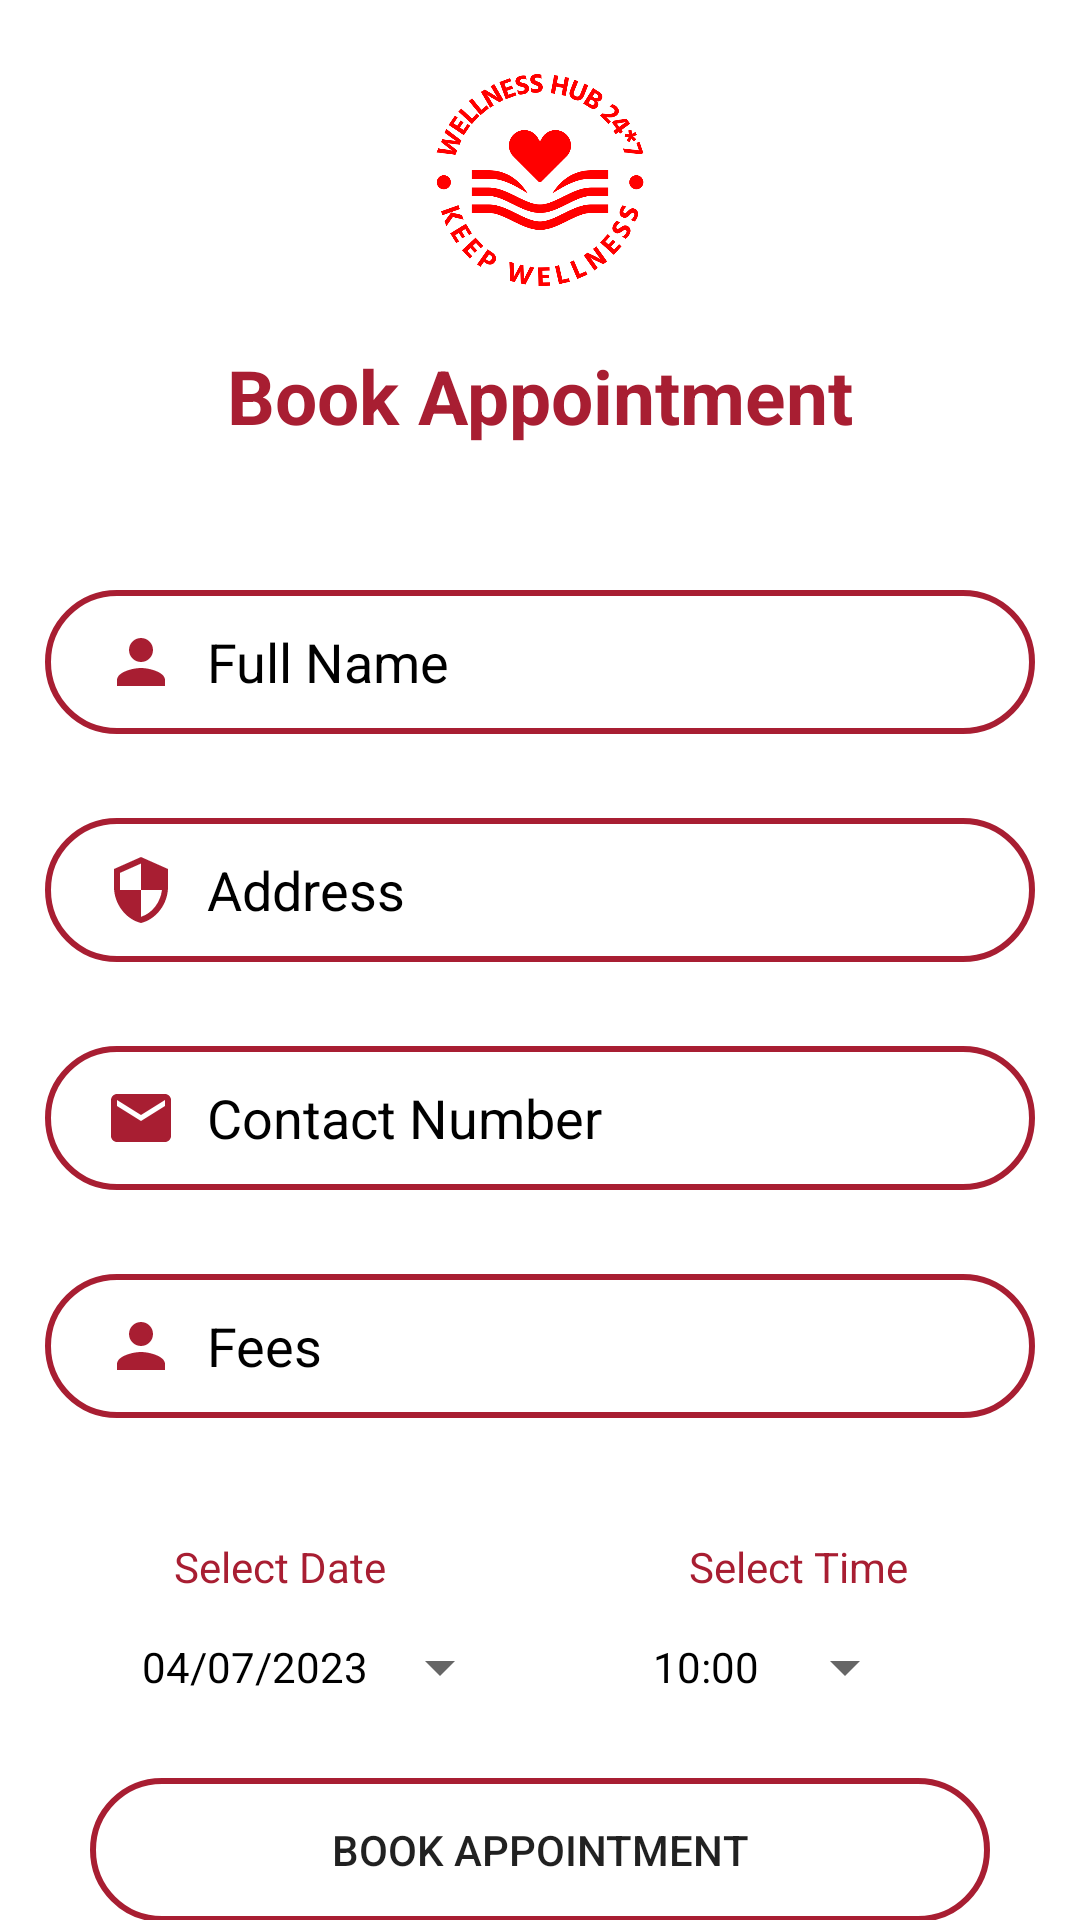

Layout XML and referenced resources for this Android screen:
<!-- AndroidManifest.xml: application theme Theme.NUMADSp23_team48 -->
<!-- res/layout/activity_book_appointment.xml -->
<?xml version="1.0" encoding="utf-8"?>
<androidx.constraintlayout.widget.ConstraintLayout xmlns:android="http://schemas.android.com/apk/res/android"
    xmlns:app="http://schemas.android.com/apk/res-auto"
    xmlns:tools="http://schemas.android.com/tools"
    android:layout_width="match_parent"
    android:layout_height="match_parent"
    tools:context=".finalProject.BookAppointmentActivity">
    <ImageView
        android:id="@+id/icon_app"
        android:layout_width="100dp"
        android:layout_height="100dp"
        android:layout_marginTop="10dp"
        android:src="@drawable/whlogo"
        app:layout_constraintBottom_toBottomOf="parent"
        app:layout_constraintEnd_toEndOf="parent"
        app:layout_constraintStart_toStartOf="parent"
        app:layout_constraintTop_toTopOf="parent"
        app:layout_constraintVertical_bias="0"/>

    <TextView
        android:id="@+id/textViewDDTitle"
        android:layout_width="wrap_content"
        android:layout_height="wrap_content"
        android:text="Book Appointment"
        android:textColor="@color/fog_red"
        android:textSize="25sp"
        android:textStyle="bold"
        app:layout_constraintBottom_toBottomOf="parent"
        app:layout_constraintEnd_toEndOf="parent"
        app:layout_constraintStart_toStartOf="parent"
        app:layout_constraintTop_toBottomOf="@+id/icon_app"
        app:layout_constraintVertical_bias="0.01"/>

    <EditText
        android:id="@+id/editTextAppFullName"
        android:layout_width="330dp"
        android:layout_height="48dp"
        android:layout_marginTop="48dp"
        android:background="@drawable/input_bg"
        android:drawableLeft="@drawable/ic_baseline_person_24"
        android:drawablePadding="10dp"
        android:ems="10"
        android:hint="Full Name"
        android:inputType="textPersonName"
        android:paddingLeft="20dp"
        android:paddingTop="10dp"
        android:paddingRight="10dp"
        android:paddingBottom="10dp"
        android:textColor="@color/black"
        android:textColorHint="@color/black"
        app:layout_constraintEnd_toEndOf="parent"
        app:layout_constraintStart_toStartOf="parent"
        app:layout_constraintTop_toBottomOf="@+id/textViewDDTitle" />

    <EditText
        android:id="@+id/editTextAppAddress"
        android:layout_width="330dp"
        android:layout_height="48dp"
        android:layout_marginTop="28dp"
        android:background="@drawable/input_bg"
        android:drawableLeft="@drawable/ic_baseline_security_24"
        android:drawablePadding="10dp"
        android:ems="10"
        android:hint="Address"
        android:inputType="textPersonName"
        android:paddingLeft="20dp"
        android:paddingTop="10dp"
        android:paddingRight="10dp"
        android:paddingBottom="10dp"
        android:textColor="@color/black"
        android:textColorHint="@color/black"
        app:layout_constraintEnd_toEndOf="parent"
        app:layout_constraintStart_toStartOf="parent"
        app:layout_constraintTop_toBottomOf="@+id/editTextAppFullName" />

    <EditText
        android:id="@+id/editTextAppContactNumber"
        android:layout_width="330dp"
        android:layout_height="48dp"
        android:layout_marginTop="28dp"
        android:background="@drawable/input_bg"
        android:drawableLeft="@drawable/ic_baseline_email_24"
        android:drawablePadding="10dp"
        android:ems="10"
        android:hint="Contact Number"
        android:inputType="textPersonName"
        android:paddingLeft="20dp"
        android:paddingTop="10dp"
        android:paddingRight="10dp"
        android:paddingBottom="10dp"
        android:textColor="@color/black"
        android:textColorHint="@color/black"
        app:layout_constraintEnd_toEndOf="parent"
        app:layout_constraintStart_toStartOf="parent"
        app:layout_constraintTop_toBottomOf="@+id/editTextAppAddress" />

    <EditText
        android:id="@+id/editTextAppFees"
        android:layout_width="330dp"
        android:layout_height="48dp"
        android:layout_marginTop="28dp"
        android:background="@drawable/input_bg"
        android:drawableLeft="@drawable/ic_baseline_person_24"
        android:drawablePadding="10dp"
        android:ems="10"
        android:hint="Fees"
        android:inputType="textPersonName"
        android:paddingLeft="20dp"
        android:paddingTop="10dp"
        android:paddingRight="10dp"
        android:paddingBottom="10dp"
        android:textColor="@color/black"
        android:textColorHint="@color/black"
        app:layout_constraintEnd_toEndOf="parent"
        app:layout_constraintStart_toStartOf="parent"
        app:layout_constraintTop_toBottomOf="@+id/editTextAppContactNumber" />

    <TextView
        android:id="@+id/textView_selectDate"
        android:layout_width="wrap_content"
        android:layout_height="wrap_content"
        android:layout_marginTop="40dp"
        android:text="Select Date"
        android:textColor="@color/fog_red"
        app:layout_constraintEnd_toEndOf="parent"
        app:layout_constraintStart_toStartOf="parent"
        app:layout_constraintTop_toBottomOf="@+id/editTextAppFees"
        app:layout_constraintHorizontal_bias="0.2" />

    <Button
        android:id="@+id/buttonAppDate"
        style="?android:spinnerStyle"
        android:layout_width="wrap_content"
        android:layout_height="wrap_content"
        android:text="04/07/2023"
        android:textColor="@color/black"
        app:layout_constraintEnd_toEndOf="parent"
        app:layout_constraintStart_toStartOf="parent"
        app:layout_constraintTop_toBottomOf="@+id/textView_selectDate"
        app:layout_constraintHorizontal_bias="0.2" />

    <TextView
        android:id="@+id/textViewAppTime"
        android:layout_width="wrap_content"
        android:layout_height="wrap_content"
        android:layout_marginTop="40dp"
        android:text="Select Time"
        android:textColor="@color/fog_red"
        app:layout_constraintEnd_toEndOf="parent"
        app:layout_constraintStart_toStartOf="parent"
        app:layout_constraintTop_toBottomOf="@+id/editTextAppFees"
        app:layout_constraintHorizontal_bias="0.8" />

    <Button
        android:id="@+id/buttonAppTime"
        style="?android:spinnerStyle"
        android:layout_width="wrap_content"
        android:layout_height="wrap_content"
        android:text="10:00"
        android:textColor="@color/black"
        app:layout_constraintEnd_toEndOf="parent"
        app:layout_constraintStart_toStartOf="parent"
        app:layout_constraintTop_toBottomOf="@+id/textViewAppTime"
        app:layout_constraintHorizontal_bias="0.8" />


    <Button
        android:id="@+id/buttonAppBack"
        android:layout_width="300dp"
        android:layout_height="48dp"
        android:layout_marginTop="180dp"
        android:background="@drawable/input_bg"
        android:text="Back"
        app:layout_constraintEnd_toEndOf="parent"
        app:layout_constraintStart_toStartOf="parent"
        app:layout_constraintTop_toBottomOf="@+id/editTextAppFees" />

    <Button
        android:id="@+id/buttonBookAppointment"
        android:layout_width="300dp"
        android:layout_height="48dp"
        android:layout_marginTop="120dp"
        android:background="@drawable/input_bg"
        android:text="Book Appointment"
        app:layout_constraintEnd_toEndOf="parent"
        app:layout_constraintStart_toStartOf="parent"
        app:layout_constraintTop_toBottomOf="@+id/editTextAppFees" />


</androidx.constraintlayout.widget.ConstraintLayout>
<!-- resources referenced by this layout -->
<resources>
  <color name="black">#FF000000</color>
  <color name="fog_red">#a81e32</color>
  <!-- drawable ic_baseline_email_24 (drawable) -->
  <vector android:height="24dp" android:tint="@color/fog_red"
      android:viewportHeight="24" android:viewportWidth="24"
      android:width="24dp" xmlns:android="http://schemas.android.com/apk/res/android">
      <path android:fillColor="@android:color/white" android:pathData="M20,4L4,4c-1.1,0 -1.99,0.9 -1.99,2L2,18c0,1.1 0.9,2 2,2h16c1.1,0 2,-0.9 2,-2L22,6c0,-1.1 -0.9,-2 -2,-2zM20,8l-8,5 -8,-5L4,6l8,5 8,-5v2z"/>
  </vector>
  <!-- drawable ic_baseline_person_24 (drawable) -->
  <vector android:height="24dp" android:tint="@color/fog_red"
      android:viewportHeight="24" android:viewportWidth="24"
      android:width="24dp" xmlns:android="http://schemas.android.com/apk/res/android">
      <path android:fillColor="@android:color/white" android:pathData="M12,12c2.21,0 4,-1.79 4,-4s-1.79,-4 -4,-4 -4,1.79 -4,4 1.79,4 4,4zM12,14c-2.67,0 -8,1.34 -8,4v2h16v-2c0,-2.66 -5.33,-4 -8,-4z"/>
  </vector>
  <!-- drawable ic_baseline_security_24 (drawable) -->
  <vector android:height="24dp" android:tint="@color/fog_red"
      android:viewportHeight="24" android:viewportWidth="24"
      android:width="24dp" xmlns:android="http://schemas.android.com/apk/res/android">
      <path android:fillColor="@android:color/white" android:pathData="M12,1L3,5v6c0,5.55 3.84,10.74 9,12 5.16,-1.26 9,-6.45 9,-12L21,5l-9,-4zM12,11.99h7c-0.53,4.12 -3.28,7.79 -7,8.94L12,12L5,12L5,6.3l7,-3.11v8.8z"/>
  </vector>
  <!-- drawable input_bg (drawable) -->
  <?xml version="1.0" encoding="utf-8"?>
  
  <shape xmlns:android="http://schemas.android.com/apk/res/android">
      <stroke android:color="@color/fog_red" android:width="2dp"/>
      <corners android:radius="70dp" />
  </shape>
  <!-- drawable whlogo: png bitmap (drawable, 45724 bytes) -->
  <style name="Theme.NUMADSp23_team48" parent="Theme.MaterialComponents.DayNight.DarkActionBar">
          
          <item name="colorPrimary">@color/purple_500</item>
          <item name="colorPrimaryVariant">@color/purple_700</item>
          <item name="colorOnPrimary">@color/white</item>
          
          <item name="colorSecondary">@color/teal_200</item>
          <item name="colorSecondaryVariant">@color/teal_700</item>
          <item name="colorOnSecondary">@color/black</item>
          
          <item name="android:statusBarColor">?attr/colorPrimaryVariant</item>
          
      </style>
  <color name="purple_500">#FF6200EE</color>
  <color name="purple_700">#FF3700B3</color>
  <color name="white">#FFFFFFFF</color>
  <color name="teal_200">#FF03DAC5</color>
  <color name="teal_700">#FF018786</color>
</resources>
